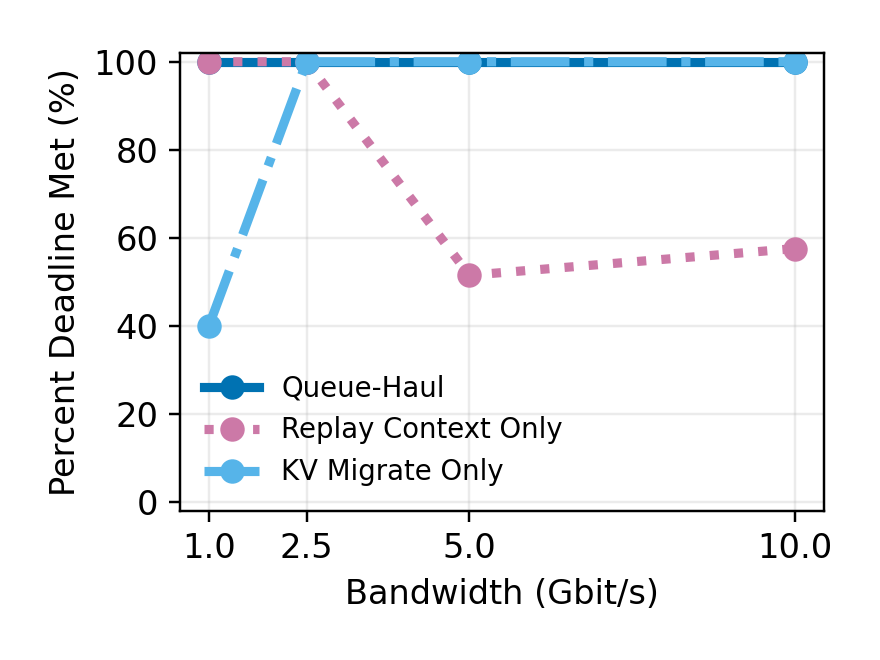

Data behind this chart, as committed beside it:
attainment_fraction, bandwidth_gbps, deadline_s, episodes, episodes_meeting_deadline, policy
1.0, 1.0, 30, 15, 15, queue_haul
1.0, 1.0, 30, 15, 15, replay_only
0.4, 1.0, 30, 15, 6, kv_only
1.0, 2.5, 30, 15, 15, queue_haul
1.0, 2.5, 30, 15, 15, replay_only
1.0, 2.5, 30, 15, 15, kv_only
1.0, 5.0, 30, 33, 33, queue_haul
0.5152, 5.0, 30, 33, 17, replay_only
1.0, 5.0, 30, 33, 33, kv_only
1.0, 10.0, 30, 33, 33, queue_haul
0.5758, 10.0, 30, 33, 19, replay_only
1.0, 10.0, 30, 33, 33, kv_only
